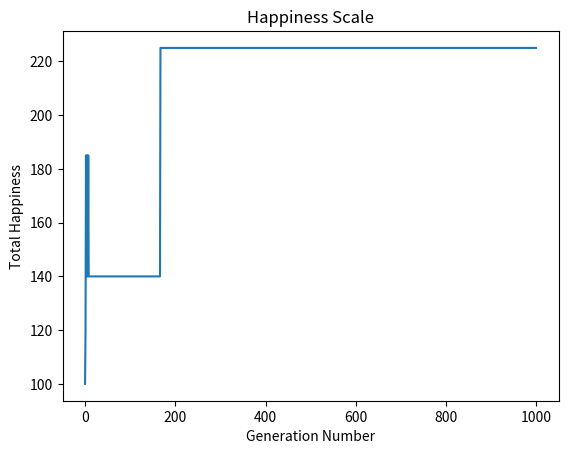

Recreate this plot in Python.
import random
import matplotlib.pyplot as plt

#Initialise and Generate Population
def gen_pop(pop_size):
    start_seating = [1,2,3,4,5]
    population = []

    #Population is filled with various permutations of seating
    for i in range(pop_size):
        random.shuffle(start_seating)
        population.append(list(start_seating))

    return population

#Fitness Function
def total_happiness(seats):
    happiness = 0

    for k in range(num_people - 1):
        #These are our indices
        i = seats[k] - 1
        j = seats[k + 1] - 1

        #Adding each individual pair
        pairs = people[i][j] + people[j][i]
        happiness = happiness + pairs

    return(happiness)

#CONSTANTS

people = [
            [0, 20, 20, 30, 25],
            [20, 0, 50, 20, 5],
            [10, 10, 0, 100, 10],
            [50, 5, 10, 0, -5],
            [-50, -30, -100, -10,0]
        ]

num_people = 5
pop_size = 10
population = gen_pop(pop_size)
happiness_list = []
tournament = []

#Generates the newer generation by selecting two parents and breeding them
def reproduce_offspring(population):
    
    # We will make a new list that stores the fitness/happiness of each chromosome
    fitness_list = []
    
    for chromosome in population:
        indiv_fitness = total_happiness(chromosome)
        fitness_list.append(indiv_fitness)

    average_fitness = sum(fitness_list)/len(fitness_list)
    remove = []

    for i in range(0, len(population)):
        if fitness_list[i] < average_fitness:
            remove.append(i)

    remainders = [i for j, i in enumerate(population) if j not in remove]       
    
    number_removed = len(population) - len(remainders)

    next_gen = remainders
    #Parents are selected from the remaining populace
    for i in range(number_removed):
        # Pick a parent from the remainders
        parent = random.choice(remainders)
        #Making use of parents from the same sample caused an issue of duplicated seats eg: [A,B,C,D,A]
        #Thus parent 2 is created by modifying parent 1 
        parent2 = parent[int(num_people / 2):num_people]
        random.shuffle(parent2)
        #Crossover (Child is bred using half of parent 1 and half of parent 2)
        child = parent[0:int(num_people / 2)] + parent2

        #New Generation
        next_gen.append(child)

    return next_gen

#Mutation function
def mutate(generation):
    mutation_prob = 0.0015
    #Each member of the population has a chance of being mutated
    for i in range(len(generation)):
        if random.random() < mutation_prob:
            #Two seats are swapped at random
            a, b = random.sample(range(num_people), 2)
            population[i][b], population[i][a] = population[i][a], population[i][b]

#Calls fitness function at every iteration
def progress(generation):
    population_fitness = [total_happiness(chromosome) for chromosome in generation]
    happiness_list.append(max(population_fitness))
    max_location = population_fitness.index(max(population_fitness))
    tournament.append(population[max_location])

#Replaces numbers with accurate labels
def seat_labels(champion):
    j = 0
    for i in champion:
        if(i==1):
            champion[j] = "A"
        elif(i==2):
            champion[j] = "B"
        elif(i==3):
            champion[j] = "C"
        elif(i==4):
            champion[j] = "D"
        elif(i==5):
            champion[j] = "E"
        j = j+1
        
    return champion

def main():
    number_of_generations = 1000
    global population
    
    while number_of_generations:
        next_gen = reproduce_offspring(population)
        progress(next_gen)
        mutate(next_gen)
        population = next_gen
        champion_location = happiness_list.index(max(happiness_list))

        if number_of_generations == 1:
            print("Tournament")
            for i in range (len(tournament)):
                happiness_list[i] = total_happiness(tournament[i])
                print("Best of Generation ", i+1)
                print(tournament[i]," | Happiness: ", happiness_list[i])
                
            champion_location = happiness_list.index(max(happiness_list))
            print("The Most Optimised Arrangment is : ", seat_labels(tournament[champion_location]), ", with a happiness score of: ", happiness_list[champion_location])

        number_of_generations -= 1


    plt.plot(happiness_list)
    plt.title('Happiness Scale')    
    plt.xlabel('Generation Number')
    plt.ylabel("Total Happiness")
    plt.show()

if __name__ == '__main__':
    main()